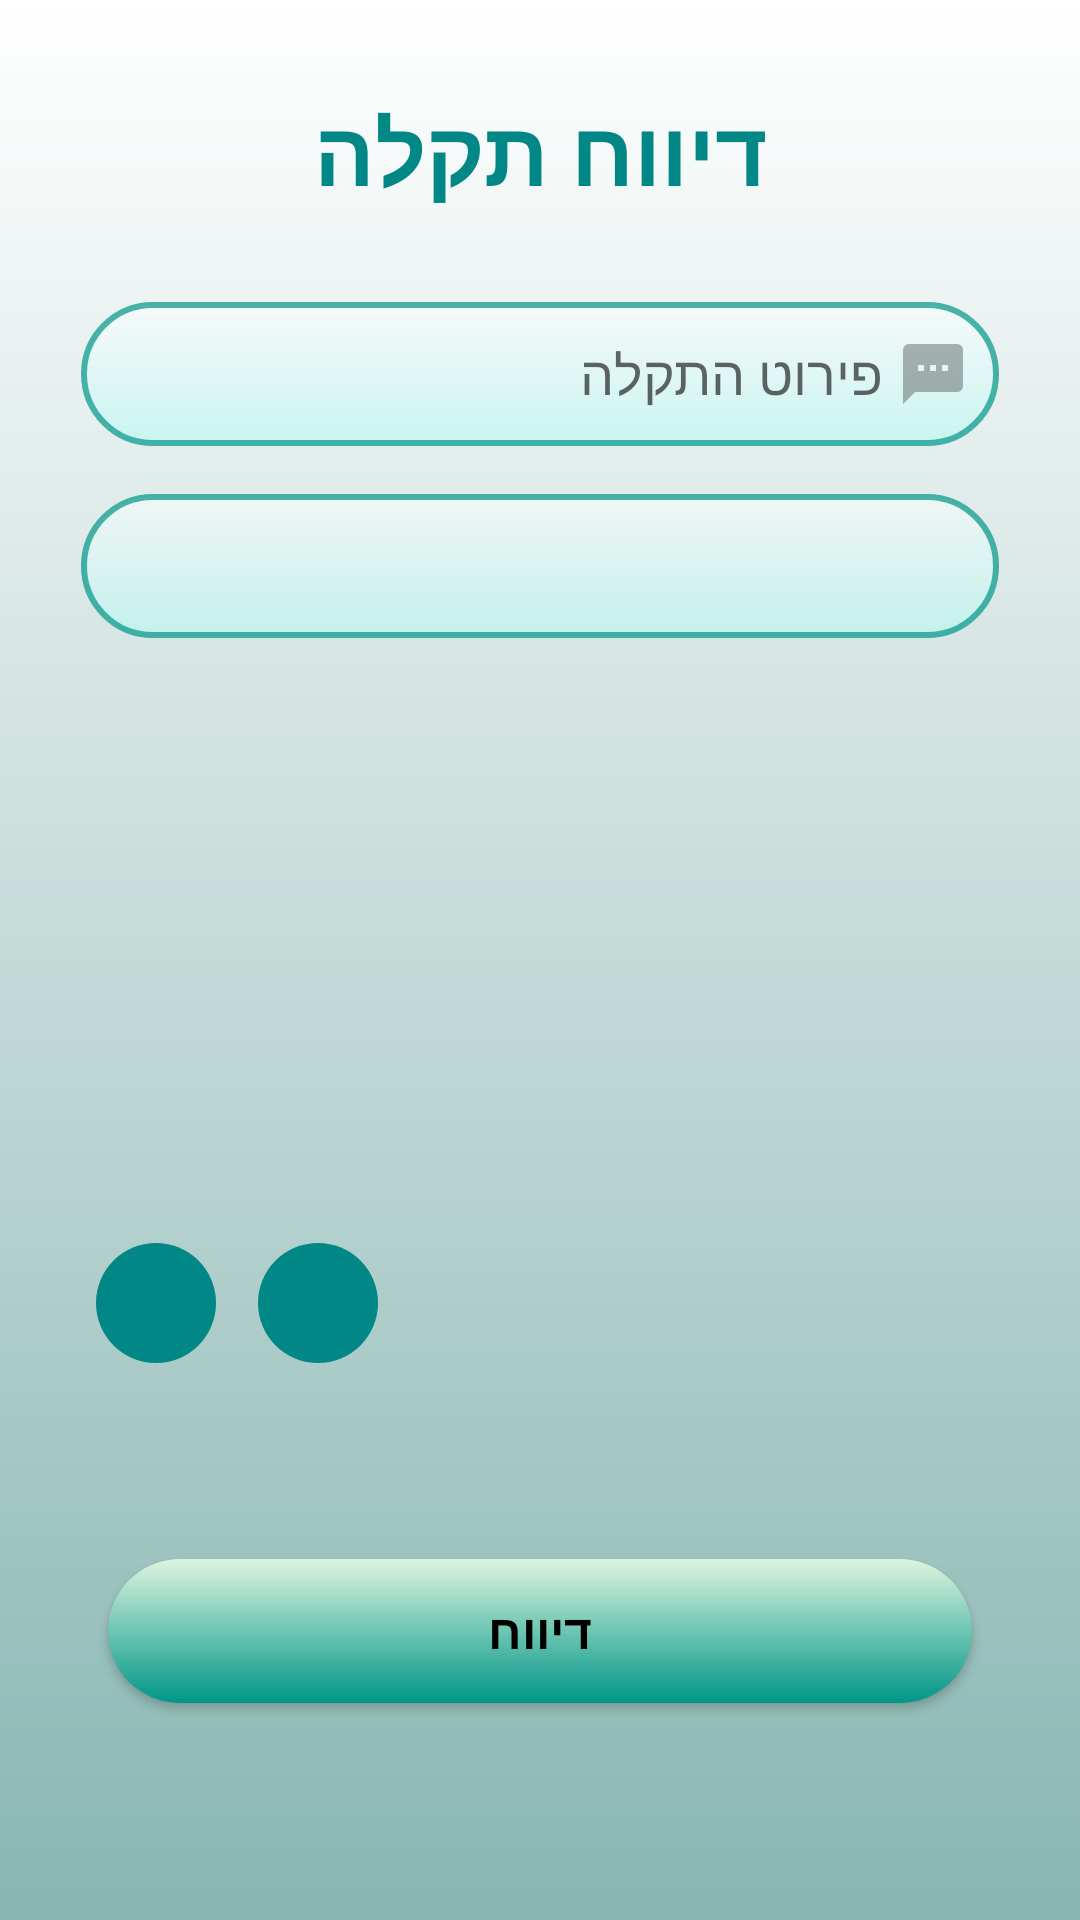

Layout XML and referenced resources for this Android screen:
<!-- AndroidManifest.xml: application theme Theme.TeckNet -->
<!-- res/layout/fragment_report_malfunction_maintenance_man.xml -->
<?xml version="1.0" encoding="utf-8"?>
<androidx.constraintlayout.widget.ConstraintLayout xmlns:android="http://schemas.android.com/apk/res/android"
    xmlns:app="http://schemas.android.com/apk/res-auto"
    xmlns:tools="http://schemas.android.com/tools"
    android:layout_width="match_parent"
    android:layout_height="match_parent"
    android:background="@drawable/tow_layer_color"
    tools:context=".view.report_malfunction_maintenance_man.ReportMalfunctionFragment">


    

















    <FrameLayout
        android:id="@+id/report_malfunction_fragment"
        android:layout_width="match_parent"
        android:layout_height="match_parent"
        tools:layout_editor_absoluteX="0dp"
        tools:layout_editor_absoluteY="-62dp"/>

    <TextView
        android:id="@+id/malfunction_detailes"
        android:layout_width="wrap_content"
        android:layout_height="wrap_content"
        android:text="דיווח תקלה"
        android:textColor="@color/teal_700"
        android:textSize="30sp"

        android:textStyle="bold"
        app:layout_constraintBottom_toBottomOf="parent"
        app:layout_constraintEnd_toEndOf="parent"
        app:layout_constraintHorizontal_bias="0.5"
        app:layout_constraintStart_toStartOf="parent"
        app:layout_constraintTop_toTopOf="@+id/report_malfunction_fragment"
        app:layout_constraintVertical_bias="0.05" />


    <Spinner
        android:id="@+id/products"
        android:layout_width="0dp"
        android:layout_height="wrap_content"
        android:background="@drawable/edit_text_bg"
        android:minHeight="48dp"
        android:spinnerMode="dropdown"
        app:layout_constraintBottom_toTopOf="@+id/button"
        app:layout_constraintEnd_toEndOf="parent"
        app:layout_constraintStart_toStartOf="parent"
        app:layout_constraintTop_toBottomOf="@+id/elsee"

        app:layout_constraintVertical_bias="0.05"
        app:layout_constraintWidth_percent="0.85"></Spinner>

    <EditText
        android:id="@+id/device"
        android:layout_width="0dp"
        android:layout_height="wrap_content"
        android:background="@drawable/edit_text_bg"
        android:drawableRight="@drawable/ic_device"
        android:drawablePadding="5dp"
        android:hint="סוג"
        android:minHeight="48dp"
        android:paddingLeft="20dp"
        android:paddingRight="10dp"
        android:visibility="invisible"
        app:layout_constraintBottom_toBottomOf="parent"
        app:layout_constraintEnd_toEndOf="parent"
        app:layout_constraintStart_toStartOf="parent"
        app:layout_constraintTop_toBottomOf="@+id/products"
        app:layout_constraintVertical_bias="0.05"
        app:layout_constraintHorizontal_bias="0.12"
        app:layout_constraintWidth_percent=".4" />


    <EditText
        android:id="@+id/model"
        android:layout_width="0dp"
        android:layout_height="wrap_content"
        android:layout_marginTop="20dp"
        android:background="@drawable/edit_text_bg"
        android:drawableRight="@drawable/ic_type"
        android:drawablePadding="5dp"
        android:hint="@string/hint_edt_model"
        android:minHeight="48dp"
        android:paddingLeft="20dp"
        android:paddingRight="10dp"
        android:visibility="invisible"
        app:layout_constraintBottom_toBottomOf="parent"
        app:layout_constraintEnd_toEndOf="parent"
        app:layout_constraintHorizontal_bias=".5"
        app:layout_constraintStart_toEndOf="@+id/device"
        app:layout_constraintTop_toBottomOf="@id/products"
        app:layout_constraintVertical_bias="0"
        app:layout_constraintWidth_percent=".4" />


    <EditText
        android:id="@+id/company"
        android:layout_width="0dp"
        android:layout_height="wrap_content"
        android:layout_marginTop="20dp"
        android:background="@drawable/edit_text_bg"
        android:drawableRight="@drawable/ic_compeny"
        android:drawablePadding="5dp"
        android:hint="@string/company"
        android:minHeight="48dp"
        android:paddingLeft="20dp"
        android:paddingRight="10dp"
        android:visibility="invisible"
        app:layout_constraintBottom_toBottomOf="parent"
        app:layout_constraintEnd_toEndOf="parent"
        app:layout_constraintHorizontal_bias=".12"
        app:layout_constraintStart_toStartOf="@+id/report_malfunction_fragment"
        app:layout_constraintTop_toBottomOf="@id/model"
        app:layout_constraintVertical_bias="0"
        app:layout_constraintWidth_percent=".4" />


    


    <EditText
        android:id="@+id/elsee"
        android:layout_width="0dp"
        android:layout_height="wrap_content"
        android:layout_marginTop="20dp"
        android:background="@drawable/edit_text_bg"

        android:drawableRight="@drawable/ic_explain"
        android:drawablePadding="5dp"
        android:elevation="20dp"
        android:hint="@string/detail_fault"
        android:minHeight="48dp"
        android:paddingLeft="20dp"
        android:paddingRight="10dp"
        app:layout_constraintBottom_toBottomOf="parent"
        app:layout_constraintEnd_toEndOf="parent"
        app:layout_constraintStart_toStartOf="parent"
        app:layout_constraintTop_toBottomOf="@id/malfunction_detailes"
        app:layout_constraintVertical_bias="0.02"
        app:layout_constraintWidth_percent=".85" />

    <ImageView
        android:id="@+id/mal_image"
        android:layout_width="124dp"
        android:layout_height="123dp"
        app:layout_constraintBottom_toBottomOf="parent"
        app:layout_constraintEnd_toEndOf="parent"
        app:layout_constraintHorizontal_bias="0.67"
        app:layout_constraintStart_toEndOf="@+id/button_gallery"
        app:layout_constraintTop_toBottomOf="@id/company"
        app:layout_constraintVertical_bias="0.1"
        app:layout_constraintWidth_percent=".8" />

    <ImageButton
        android:id="@+id/button_camera"
        android:layout_width="40dp"
        android:layout_height="40dp"
        android:textSize="16sp"
        android:textStyle="bold"
        app:layout_constraintBottom_toTopOf="@+id/button"
        app:layout_constraintEnd_toEndOf="parent"
        app:layout_constraintEnd_toStartOf="@+id/mal_image"
        android:background="@drawable/rounded_buttons"
        android:src="@drawable/ic_baseline_photo_camera_24"
        app:layout_constraintHorizontal_bias="0.2"
        app:layout_constraintStart_toEndOf="@+id/button_gallery"
        app:layout_constraintTop_toBottomOf="@+id/company" />

    <ImageButton
        android:id="@+id/button_gallery"
        android:layout_width="40dp"
        android:layout_height="40dp"
        android:src="@drawable/ic_baseline_image_24"

        android:background="@drawable/rounded_buttons"
        android:textSize="16sp"
        android:textStyle="bold"
        app:layout_constraintBottom_toTopOf="@+id/button"
        app:layout_constraintEnd_toEndOf="parent"
        app:layout_constraintHorizontal_bias="0.1"
        app:layout_constraintStart_toStartOf="@+id/report_malfunction_fragment"
        app:layout_constraintTop_toBottomOf="@+id/company" />

    <androidx.appcompat.widget.AppCompatButton
        android:id="@+id/button"
        android:layout_width="0dp"
        android:layout_height="wrap_content"
        android:background="@drawable/button_bg"
        android:text="@string/report"
        android:textColor="@color/black"

        android:textSize="16sp"
        android:textStyle="bold"
        app:layout_constraintBottom_toBottomOf="@+id/report_malfunction_fragment"
        app:layout_constraintEnd_toEndOf="parent"
        app:layout_constraintHorizontal_bias=".5"
        app:layout_constraintStart_toStartOf="parent"
        app:layout_constraintTop_toBottomOf="@+id/mal_image"
        app:layout_constraintVertical_bias="0.3"
        app:layout_constraintWidth_percent=".8" />




</androidx.constraintlayout.widget.ConstraintLayout>
<!-- resources referenced by this layout -->
<resources>
  <color name="black">#FF000000</color>
  <color name="teal_700">#FF018786</color>
  <!-- drawable button_bg (drawable) -->
  <?xml version="1.0" encoding="utf-8"?>
  <shape xmlns:android="http://schemas.android.com/apk/res/android">
  
  
      <corners android:radius="40dp"/>
      <gradient
          android:angle="270"
          android:startColor="#DDF4DE"
          android:endColor="#009688"
          android:type="linear"
          />
  
  
  </shape>
  <!-- drawable edit_text_bg (drawable) -->
  <?xml version="1.0" encoding="utf-8"?>
  <shape xmlns:android="http://schemas.android.com/apk/res/android"
      android:id = "@+id/stroke1">
  
      <corners android:radius="40dp"/>
      <stroke android:width="2dp"
          android:color="#B3009688"/>
      <gradient
          android:angle="270"
          android:startColor="#80FFFFFF"
          android:endColor="#80B0FAF3"
          android:type="linear"
          />
  </shape>
  <!-- drawable ic_compeny (drawable) -->
  <vector  android:height="24dp"
      android:tint="#4D050505" android:viewportHeight="24"
      android:viewportWidth="24" android:width="24dp" xmlns:android="http://schemas.android.com/apk/res/android">
      <path android:fillColor="@android:color/white" android:pathData="M12,7L12,3L2,3v18h20L22,7L12,7zM6,19L4,19v-2h2v2zM6,15L4,15v-2h2v2zM6,11L4,11L4,9h2v2zM6,7L4,7L4,5h2v2zM10,19L8,19v-2h2v2zM10,15L8,15v-2h2v2zM10,11L8,11L8,9h2v2zM10,7L8,7L8,5h2v2zM20,19h-8v-2h2v-2h-2v-2h2v-2h-2L12,9h8v10zM18,11h-2v2h2v-2zM18,15h-2v2h2v-2z"/>
  </vector>
  <!-- drawable ic_device (drawable) -->
  <vector android:height="24dp"
      android:tint="#4D050505"
      android:viewportHeight="24"
      android:viewportWidth="24" android:width="24dp" xmlns:android="http://schemas.android.com/apk/res/android">
      <path android:fillColor="@android:color/white" android:pathData="M4,6h18L22,4L4,4c-1.1,0 -2,0.9 -2,2v11L0,17v3h14v-3L4,17L4,6zM23,8h-6c-0.55,0 -1,0.45 -1,1v10c0,0.55 0.45,1 1,1h6c0.55,0 1,-0.45 1,-1L24,9c0,-0.55 -0.45,-1 -1,-1zM22,17h-4v-7h4v7z"/>
  </vector>
  <!-- drawable ic_explain (drawable) -->
  <vector
      android:height="24dp"
      android:tint="#4D050505"
      android:viewportHeight="24"
      android:viewportWidth="24"
      android:width="24dp"
      xmlns:android="http://schemas.android.com/apk/res/android">
      <path android:fillColor="@android:color/white" android:pathData="M20,2L4,2c-1.1,0 -1.99,0.9 -1.99,2L2,22l4,-4h14c1.1,0 2,-0.9 2,-2L22,4c0,-1.1 -0.9,-2 -2,-2zM9,11L7,11L7,9h2v2zM13,11h-2L11,9h2v2zM17,11h-2L15,9h2v2z"/>
  </vector>
  <!-- drawable ic_type (drawable) -->
  <vector  android:height="24dp"
      android:tint="#4D050505"
      android:viewportHeight="24"
      android:viewportWidth="24" android:width="24dp" xmlns:android="http://schemas.android.com/apk/res/android">
      <path android:fillColor="@android:color/white" android:pathData="M3,5v14c0,1.1 0.89,2 2,2h6L11,3L5,3c-1.11,0 -2,0.9 -2,2zM19,3h-6v8h8L21,5c0,-1.1 -0.9,-2 -2,-2zM13,21h6c1.1,0 2,-0.9 2,-2v-6h-8v8z"/>
  </vector>
  <!-- drawable rounded_buttons (drawable) -->
  <?xml version="1.0" encoding="utf-8"?>
  <shape xmlns:android="http://schemas.android.com/apk/res/android"
  android:shape="rectangle">
      <solid android:color="@color/teal_700" />
      <size android:height="40dp" android:width="40dp"/>
      <corners android:radius="20dp"/>
  
  </shape>
  <!-- drawable tow_layer_color (drawable) -->
  <?xml version="1.0" encoding="utf-8"?>
  <shape xmlns:android="http://schemas.android.com/apk/res/android"
      android:shape="rectangle">
      <gradient
          android:angle="270"
          android:startColor="#FFFFFF"
          android:endColor="#88B6B1"
          android:type="linear"
          />
  
  
  </shape>
  <string name="company">חברה</string>
  <string name="detail_fault">פירוט התקלה</string>
  <string name="hint_edt_model">דגם</string>
  <string name="report">דיווח</string>
  <color name="purple_500">#009688</color>
  <color name="purple_700">#009688</color>
  <color name="white">#FFFFFFFF</color>
  <color name="teal_200">#FF03DAC5</color>
</resources>
